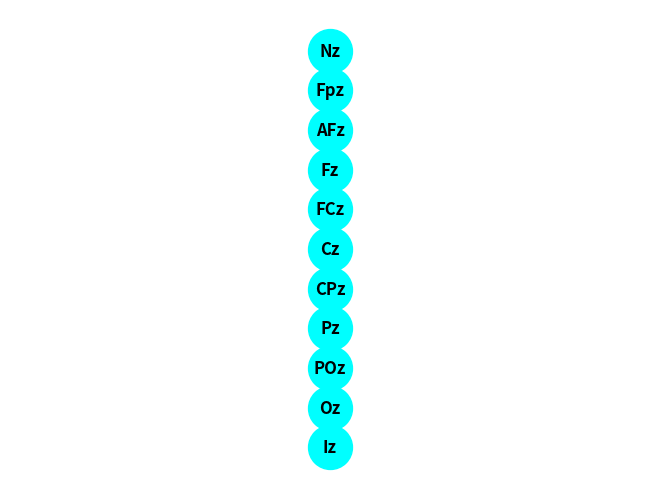

Source code (Python):
#This file should contain the code to visualize EEG positions from different datasets.
#This should be done to be able to compare signals from different datasets in order to map them to the same space.

import networkx as nx
import matplotlib.pyplot as plt

# Define the electrode locations and their neighbors
electrode_positions = {
    "Nz": ["Fpz"],
    "Fpz": ["Nz", "AFz"],
    "AFz": ["Fpz", "Fz"],
    "Fz": ["AFz", "FCz"],
    "FCz": ["Fz", "Cz"],
    "Cz": ["FCz", "CPz"],
    "CPz": ["Cz", "Pz"],
    "Pz": ["CPz", "POz"],
    "POz": ["Pz", "Oz"],
    "Oz": ["POz", "Iz"],
    "Iz": ["Oz"]
}

# Create a graph
eeg_graph = nx.Graph(electrode_positions)

# Add positions for the graph visualization
pos = {
    "Nz": (0, 10),
    "Fpz": (0, 8),
    "AFz": (0, 6),
    "Fz": (0, 4),
    "FCz": (0, 2),
    "Cz": (0, 0),
    "CPz": (0, -2),
    "Pz": (0, -4),
    "POz": (0, -6),
    "Oz": (0, -8),
    "Iz": (0, -10)
}

# Visualize the graph
nx.draw(eeg_graph, pos, with_labels=True, node_size=1000, node_color='cyan', font_size=12, font_weight='bold')
plt.show()
